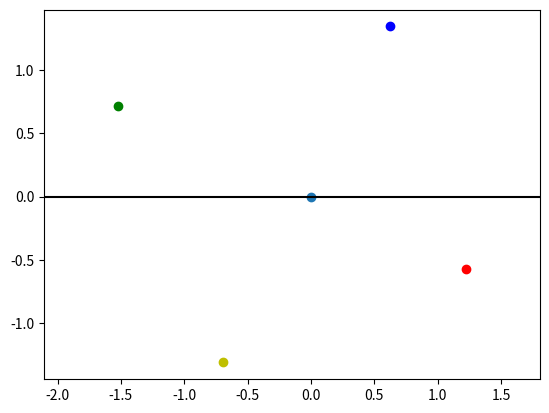
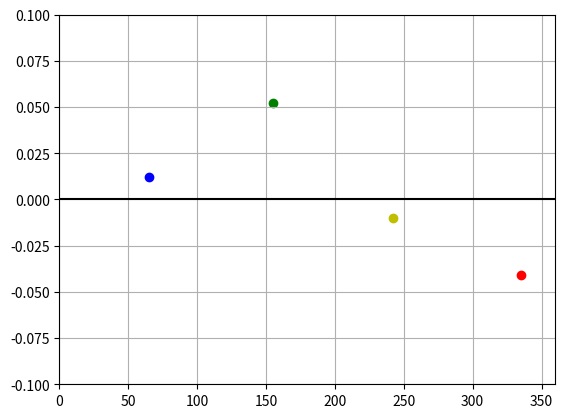

The matplotlib source for these figures, in order:
import numpy as np
import matplotlib.pyplot as plt

def squ(a):
    return (a**2)
Exct=0.016
R=1
#diferencia de longitudes
#1
psol= np.sin(np.deg2rad(291.98-191.43)) #s-m
pmarte=np.sin(np.deg2rad(191.43-155.68)) #m-mo
#2
ssol= np.sin(np.deg2rad(201.92-106.62)) #s-m
smarte=np.sin(np.deg2rad(106.62-65.21)) #m-mo
#3
tsol=np.sin(np.deg2rad(113.4-22.44))
tmarte=np.sin(np.deg2rad(22.44-335.03))
#4
csol=np.sin(np.deg2rad(19.77-282.83))
cmarte=np.sin(np.deg2rad(282.83-241.62))
def rTS (angulo):
    return(R*(1-squ(Exct))/1+(Exct*np.cos(angulo)))
def d(dia):
    return(365/360)*(28+ dia)
r1=(d(25)+d(-16))/2
r2=(d(28+31+30+31+30+31+31+30+31+27)+d(28+31+30+31+30+31+31+30+14+1))/2
r3=(d(28+31+30+31+30+31+28)+d(28+31+30+31+30+15))/2
r4=(d(28+31+30+22+1)+d(28+31+30+9))/2

#vector tierra-sol ('1UA')
r1=rTS(r1)
r2=rTS(r2)
r3=rTS(r3)
r4=rTS(r4)

#vector sol-marte
R1=(r1*psol)/pmarte
R2=(r2*ssol)/smarte
R3=(r3*tsol)/tmarte
R4=(r4*csol)/cmarte

#para graficar
def xy(R,ang):
    return [R*np.cos(np.deg2rad(ang)),R*np.sin(np.deg2rad(ang))]
R=[xy(R1,155),xy(R2,65),xy(R3,335),xy(R4,242)]

#Gráfica 1
plt.figure(1)
plt.scatter(R[0][0],R[0][1],color='g')
plt.scatter(R[1][0],R[1][1],color='b')
plt.scatter(R[2][0],R[2][1],color='r')
plt.scatter(R[3][0],R[3][1],color='y')
plt.axis("equal")#igualar ejes
plt.scatter(0,0)
#plt.axvline(0,0,1,linestyle='--',color='b')#eje y
plt.axhline(0,0,1,linestyle='-',color='k')#eje x
#plt.savefig('fig')

#Semieje mayor-menor
a=(R1+R3)/2
b=(R2+R4)/2
#Direccion del perihelio
w_=335
#Excentricidad
c=(a-R3)
e=c/a
#Inclinación
def i(r,ang):
    return(r*np.tan(np.deg2rad(ang)))
Z1=i(R1-1,4.36)
Z2=i(R2-1,1.47)
Z3=i(R3-1,-6.62)
Z4=i(R4-1,-1.19)
Zo=0.052
i=np.rad2deg(np.arctan(Zo/a))
#Longitud del nodo ascendente
Omega=50
#Gráfica 2
plt.figure(2)
plt.scatter(155,Z1,color='g')
plt.scatter(65,Z2,color='b')
plt.scatter(335,Z3,color='r')
plt.scatter(242,Z4,color='y')
plt.axhline(0,0,1,linestyle='-',color='k')#eje x
plt.axis([0,360,-0.1,0.1])
plt.grid(True)
